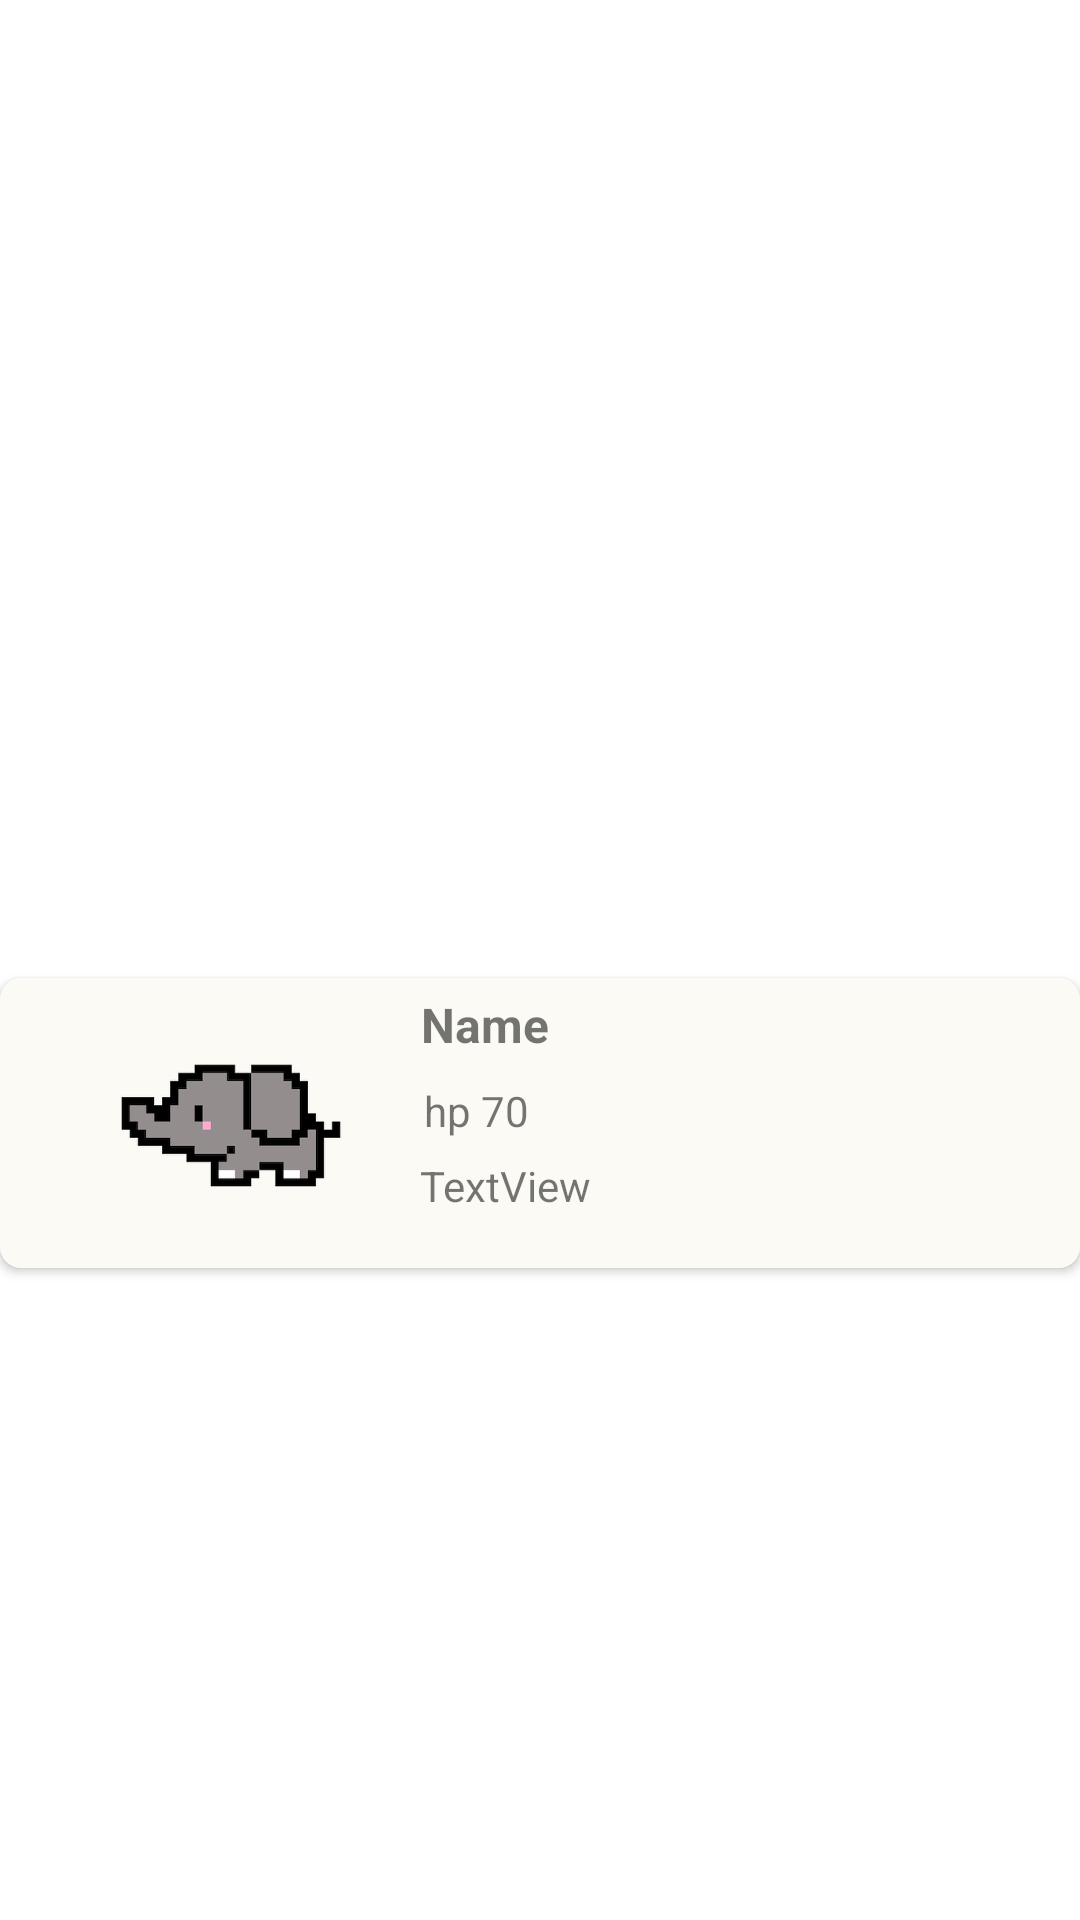

Here is an Android app screen rendered from its layout file. Give the layout XML and the strings, colors and styles it references.
<!-- AndroidManifest.xml: application theme Theme.SpenZoo_FinalProject -->
<!-- res/layout/viewholder_animal.xml -->
<?xml version="1.0" encoding="utf-8"?>
<androidx.constraintlayout.widget.ConstraintLayout
    xmlns:android="http://schemas.android.com/apk/res/android"
    xmlns:app="http://schemas.android.com/apk/res-auto"
    xmlns:tools="http://schemas.android.com/tools"
    android:layout_width="fill_parent"
    android:layout_height="105dp"
    android:layout_marginBottom="6dp">

    <androidx.constraintlayout.widget.ConstraintLayout
        android:layout_width="match_parent"
        android:layout_height="wrap_content"
        android:background="@drawable/recent_transaction_background"
        android:elevation="2dp"
        app:layout_constraintBottom_toBottomOf="parent"
        app:layout_constraintEnd_toEndOf="parent"
        app:layout_constraintHorizontal_bias="0.666"
        app:layout_constraintStart_toStartOf="parent"
        app:layout_constraintTop_toTopOf="parent"
        app:layout_constraintVertical_bias="0.6">

        <ImageView
            android:id="@+id/animal_image"
            android:layout_width="92dp"
            android:layout_height="90dp"
            app:layout_constraintBottom_toBottomOf="parent"
            app:layout_constraintEnd_toEndOf="parent"
            app:layout_constraintHorizontal_bias="0.122"
            app:layout_constraintStart_toStartOf="parent"
            app:layout_constraintTop_toTopOf="parent"
            app:srcCompat="@drawable/elephant" />

        <TextView
            android:id="@+id/name_animal"
            android:layout_width="127dp"
            android:layout_height="26dp"
            android:text="Name"
            android:textSize="16sp"
            android:textStyle="bold"
            app:layout_constraintBottom_toBottomOf="parent"
            app:layout_constraintEnd_toEndOf="parent"
            app:layout_constraintHorizontal_bias="0.145"
            app:layout_constraintStart_toEndOf="@+id/animal_image"
            app:layout_constraintTop_toTopOf="parent"
            app:layout_constraintVertical_bias="0.067" />

        <TextView
            android:id="@+id/dateOfAdoption_animal"
            android:layout_width="137dp"
            android:layout_height="25dp"
            android:layout_marginBottom="12dp"
            android:text="TextView"
            app:layout_constraintBottom_toBottomOf="parent"
            app:layout_constraintEnd_toEndOf="parent"
            app:layout_constraintHorizontal_bias="0.157"
            app:layout_constraintStart_toEndOf="@+id/animal_image"
            app:layout_constraintTop_toBottomOf="@+id/animal_category"
            app:layout_constraintVertical_bias="1.0" />

        <TextView
            android:id="@+id/animal_category"
            android:layout_width="126dp"
            android:layout_height="25dp"
            android:layout_marginTop="4dp"
            android:text="hp 70"
            app:layout_constraintEnd_toEndOf="parent"
            app:layout_constraintHorizontal_bias="0.152"
            app:layout_constraintStart_toEndOf="@+id/animal_image"
            app:layout_constraintTop_toBottomOf="@+id/name_animal" />

    </androidx.constraintlayout.widget.ConstraintLayout>

</androidx.constraintlayout.widget.ConstraintLayout>
<!-- resources referenced by this layout -->
<resources>
  <!-- drawable elephant: png bitmap (drawable-mdpi, 108678 bytes) -->
  <!-- drawable recent_transaction_background (drawable) -->
  <?xml version="1.0" encoding="utf-8"?>
  <selector xmlns:android="http://schemas.android.com/apk/res/android">
  
      <item>
          <shape android:shape="rectangle">
              <solid android:color="#FBFAF4"/>
              <corners android:radius="7dp"/>
          </shape>
      </item>
  </selector>
  <style name="Theme.SpenZoo_FinalProject" parent="Theme.MaterialComponents.Light.DarkActionBar">
          
          <item name="colorPrimary">#78AAD9</item>
          <item name="colorPrimaryVariant">#247ED3</item>
          <item name="colorOnPrimary">@color/white</item>
          
          <item name="colorSecondary">@color/teal_200</item>
          <item name="colorSecondaryVariant">@color/teal_700</item>
          <item name="colorOnSecondary">@color/black</item>
          
          <item name="android:statusBarColor" tools:targetApi="l">?attr/colorPrimaryVariant</item>
          
      </style>
  <color name="white">#FFFFFFFF</color>
  <color name="teal_200">#FF03DAC5</color>
  <color name="teal_700">#FF018786</color>
  <color name="black">#FF000000</color>
</resources>
